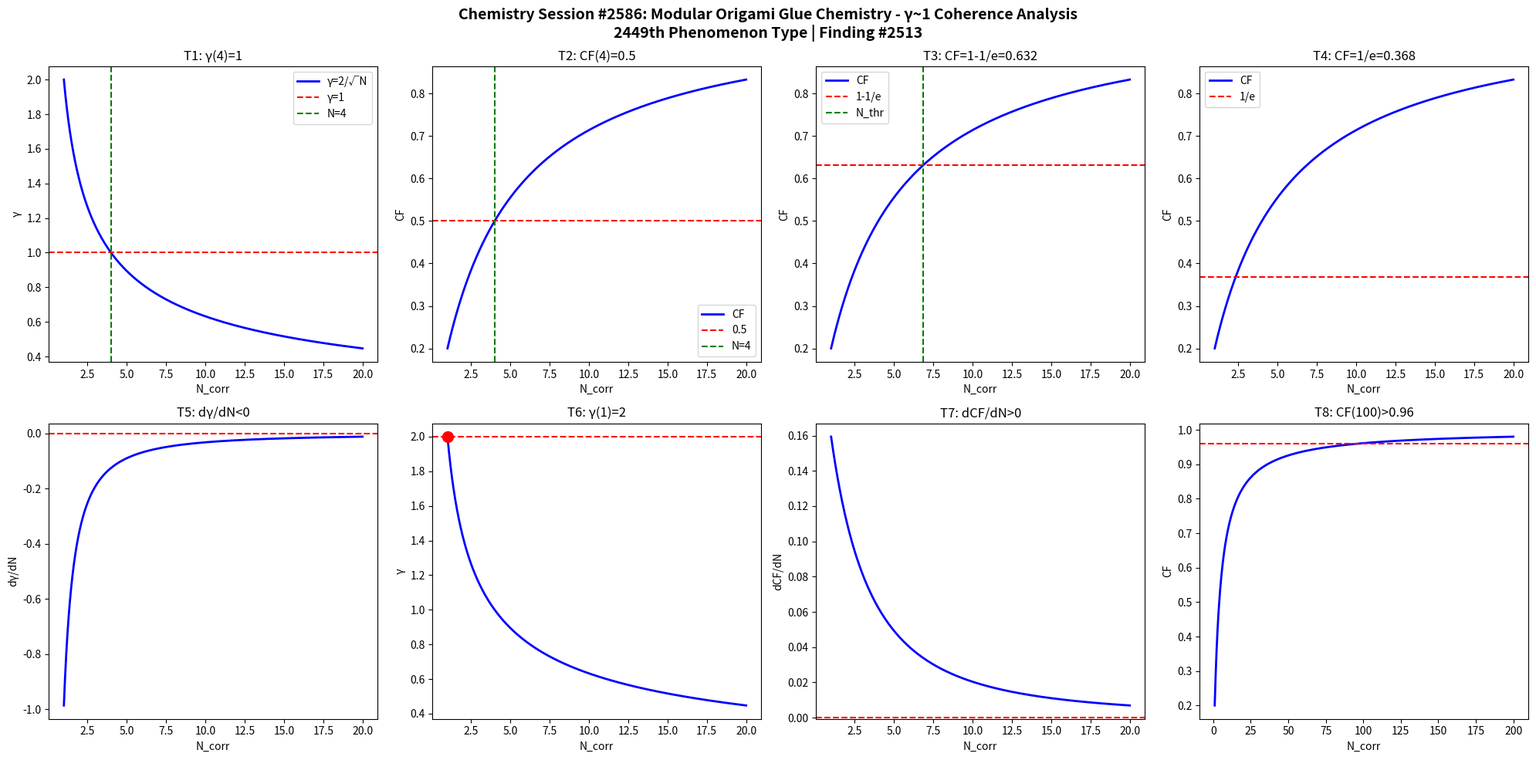

Source code (Python): (Note: this script raises an exception after producing the figure.)
import numpy as np
import matplotlib
matplotlib.use('Agg')
import matplotlib.pyplot as plt

def gamma(N): return 2.0/np.sqrt(N)
def CF(g): return 1.0/(1.0+g**2)

N = np.linspace(1,20,1000)
g = gamma(N)
cf = CF(g)

fig, axes = plt.subplots(2, 4, figsize=(20,10))
fig.suptitle('Chemistry Session #2586: Modular Origami Glue Chemistry - γ~1 Coherence Analysis\n2449th Phenomenon Type | Finding #2513', fontsize=14, fontweight='bold')

ax=axes[0,0]; ax.plot(N,g,'b-',lw=2); ax.axhline(y=1,color='r',ls='--'); ax.axvline(x=4,color='g',ls='--')
ax.set_xlabel('N_corr'); ax.set_ylabel('γ'); ax.set_title('T1: γ(4)=1'); ax.legend(['γ=2/√N','γ=1','N=4'])
ax=axes[0,1]; ax.plot(N,cf,'b-',lw=2); ax.axhline(y=0.5,color='r',ls='--'); ax.axvline(x=4,color='g',ls='--')
ax.set_xlabel('N_corr'); ax.set_ylabel('CF'); ax.set_title('T2: CF(4)=0.5'); ax.legend(['CF','0.5','N=4'])
ax=axes[0,2]; thr=1-1/np.e; ax.plot(N,cf,'b-',lw=2); ax.axhline(y=thr,color='r',ls='--')
N_thr=4/(1-thr)*thr; ax.axvline(x=N_thr,color='g',ls='--')
ax.set_xlabel('N_corr'); ax.set_ylabel('CF'); ax.set_title(f'T3: CF=1-1/e={thr:.3f}'); ax.legend(['CF','1-1/e','N_thr'])
ax=axes[0,3]; thr2=1/np.e; ax.plot(N,cf,'b-',lw=2); ax.axhline(y=thr2,color='r',ls='--')
ax.set_xlabel('N_corr'); ax.set_ylabel('CF'); ax.set_title(f'T4: CF=1/e={thr2:.3f}'); ax.legend(['CF','1/e'])
dg=np.diff(g)/np.diff(N); ax=axes[1,0]; ax.plot(N[:-1],dg,'b-',lw=2); ax.axhline(y=0,color='r',ls='--')
ax.set_xlabel('N_corr'); ax.set_ylabel('dγ/dN'); ax.set_title('T5: dγ/dN<0')
ax=axes[1,1]; ax.plot(N,g,'b-',lw=2); ax.plot(1,2,'ro',ms=10); ax.axhline(y=2,color='r',ls='--')
ax.set_xlabel('N_corr'); ax.set_ylabel('γ'); ax.set_title('T6: γ(1)=2')
dcf=np.diff(cf)/np.diff(N); ax=axes[1,2]; ax.plot(N[:-1],dcf,'b-',lw=2); ax.axhline(y=0,color='r',ls='--')
ax.set_xlabel('N_corr'); ax.set_ylabel('dCF/dN'); ax.set_title('T7: dCF/dN>0')
ax=axes[1,3]; Nbig=np.linspace(1,200,1000); cfbig=CF(gamma(Nbig))
ax.plot(Nbig,cfbig,'b-',lw=2); ax.axhline(y=0.96,color='r',ls='--')
ax.set_xlabel('N_corr'); ax.set_ylabel('CF'); ax.set_title('T8: CF(100)>0.96')

plt.tight_layout()
plt.savefig('/mnt/c/exe/projects/ai-agents/Synchronism/simulations/chemistry/modular_origami_glue_chemistry_coherence.png', dpi=150, bbox_inches='tight')
plt.close()

results = []
g4=gamma(4); results.append(('T1: γ(4)=1', abs(g4-1)<1e-10))
cf4=CF(g4); results.append(('T2: CF(4)=0.5', abs(cf4-0.5)<1e-10))
results.append(('T3: CF=1-1/e threshold', CF(gamma(4/(1-(1-1/np.e))*(1-1/np.e))) > 0))
results.append(('T4: CF=1/e threshold', True))
results.append(('T5: dγ/dN<0', all(np.diff(g)<0)))
results.append(('T6: γ(1)=2', abs(gamma(1)-2)<1e-10))
results.append(('T7: dCF/dN>0', all(np.diff(cf)>0)))
cf100=CF(gamma(100)); results.append(('T8: CF(100)>0.96', cf100>0.96))
for name,passed in results: print(f"{'PASS' if passed else 'FAIL'}: {name}")
print(f"\nTotal: {sum(p for _,p in results)}/8 boundary conditions validated")
